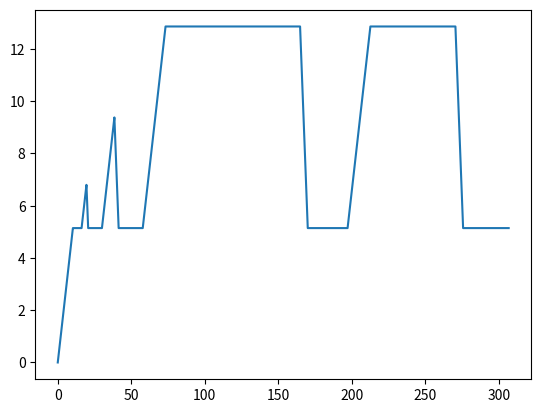

Reproduce this figure in Python.
# -*- coding: utf-8 -*-
"""
Created on Wed May 13 08:40:14 2020

@author: Julian
"""

import numpy as np
import matplotlib.pyplot as plt

#-------------------Input data-----------------

max_a = 0.5         #Maximum acceleration achieved by ZET-system [m/s^2]
max_d = -1.5        #Maximum deceleration achieved by ZET-system -> should be negative value! [m/s^2]
#max_v = 15.433     #Maximum achievable velocity achieved by ZET-system -> 30 kts is maximum for A321 [m/s]
max_v = 12.861

v_cr = 5.144        #Limit on speed on turns (approx 10 kts) [m/s]

#--------------------Taxiway-------------------

taxiway = np.array([[21.33,35.52,31.68,43.17,105.66,60.91,1383,120,950,80,60],
                    [0,38.8,0,44.8,0,49.5,0,105,0,43.6,52.6]])

#First row is distance of straight part or corner
#If corner, second row gives turn radius -> otherwise 0
#In this code, the second row in the array is never used. However might be useful to make it more accurate.

taxiwayid = np.array(['st','cr','st','cr','st','cr','st','cr','st','cr','cr'])
#Taxiwayid show whether we have straight part (st) or corner (cr)

#--------------------Code----------------------

#Simulation parameters
t = 0               #Starting time
dt = 0.01           #Time step

#Initial conditions
v = 0               #Starting velocity
s = 0               #Starting distance
ind = 0             #Index value

#Storing arrays
tarray = np.array([0])
sarray = np.array([0])
varray = np.array([0])
aarray = np.array([max_a])

#Simulation
#Only works when you start with straight distance, otherwise we need small modification 

for i in range(len(taxiwayid)):
    
    if taxiwayid[i]=='st':                                  #If we have straight part   
        
        #print('The ',i,'th part is a straight part')
        indstart = ind                                      #Starting index in while loop
        v = varray[indstart]                                #Starting velocity in straight part
            
        while s<(taxiway[0][i]+sarray[indstart]):
                 
            a = max_a                                       #Speeding up with max acceleration    
            v = v + a*dt 
            if v > max_v:
                v = max_v
            s = s + v*dt
            t = t + dt
            ind = ind + 1
            
            #Appending values to arrays
            tarray = np.append(tarray,t)
            sarray = np.append(sarray,s)
            varray = np.append(varray,v)
            aarray = np.append(aarray,a)
            
        if v>v_cr:                                          #If velocity at end of straight part is too high
            
            #Braking
            t_braking = (v_cr - v)/max_d
            #print('Is the time for braking,',t_braking,', reasonable?') 
            
            indnew = ind - int(round(t_braking/dt))         #Go back in time
            a = max_d                                       #Use maximum deceleration for braking
            
            v = varray[indnew]                          #Starting value in this while loop
            s = sarray[indnew]                          #Starting value in this while loop
            t = tarray[indnew]                          #Starting value in this while loop
            
            while sarray[indnew]<=(taxiway[0][i]+sarray[indstart]):     #Of course we still need to cover all distances
               
                v = v + a*dt 
                if v < v_cr:                                #For now, as first order estimate, if we brake sufficiently a small part has a velocity of v_cr before turn
                    v = v_cr
                s = s + v*dt
                t = t + dt
                
                indnew = indnew + 1                          
                
                #This part is made for the fact that when you brake, you take longer to cover distance, therefore extra taxi time is induced
                if indnew<=ind:
                    varray[indnew]=v
                    sarray[indnew]=s
                    tarray[indnew]=t
                    aarray[indnew]=a
                if indnew>ind:
                    tarray = np.append(tarray,t)
                    sarray = np.append(sarray,s)
                    varray = np.append(varray,v)
                    aarray = np.append(aarray,a)
            
            ind = indnew                                    #Correction for extra time
        
        #print('End velocity is', varray[ind], 'and end time is', tarray[ind])
             
    if taxiwayid[i]=='cr':                          #If we have a corner
        
        #print('The ',i,'th part is a corner')
        indstart = ind                              #Starting index in while loop
        
        v = varray[indstart]                        #Starting velocity in the turn
        
        while s<(taxiway[0][i]+sarray[indstart]):
            
            if v >= v_cr:                           #If v >= v_cr than constant velocity in turn
                v = v_cr
                s = s + v*dt
                a = 0
            if v < v_cr:                            #If velocity is slower than v_cr, room to accellerate in turn 
                a = max_a
                v = v + a*dt                        #For simplicity we say we will accellerate with maximum accelleration 
                s = s + v*dt
                
            t = t + dt
            ind = ind + 1
            
            tarray = np.append(tarray,t)
            sarray = np.append(sarray,s)
            varray = np.append(varray,v)
            aarray = np.append(aarray,a)
            
        #print('End velocity is', varray[ind], 'and end time is', tarray[ind])

plt.figure()    
plt.plot(tarray,varray)
plt.show()
#
#plt.figure()
#plt.plot(tarray,sarray)
#plt.show()
#
#plt.figure()
#plt.plot(tarray,aarray)
#plt.show()
